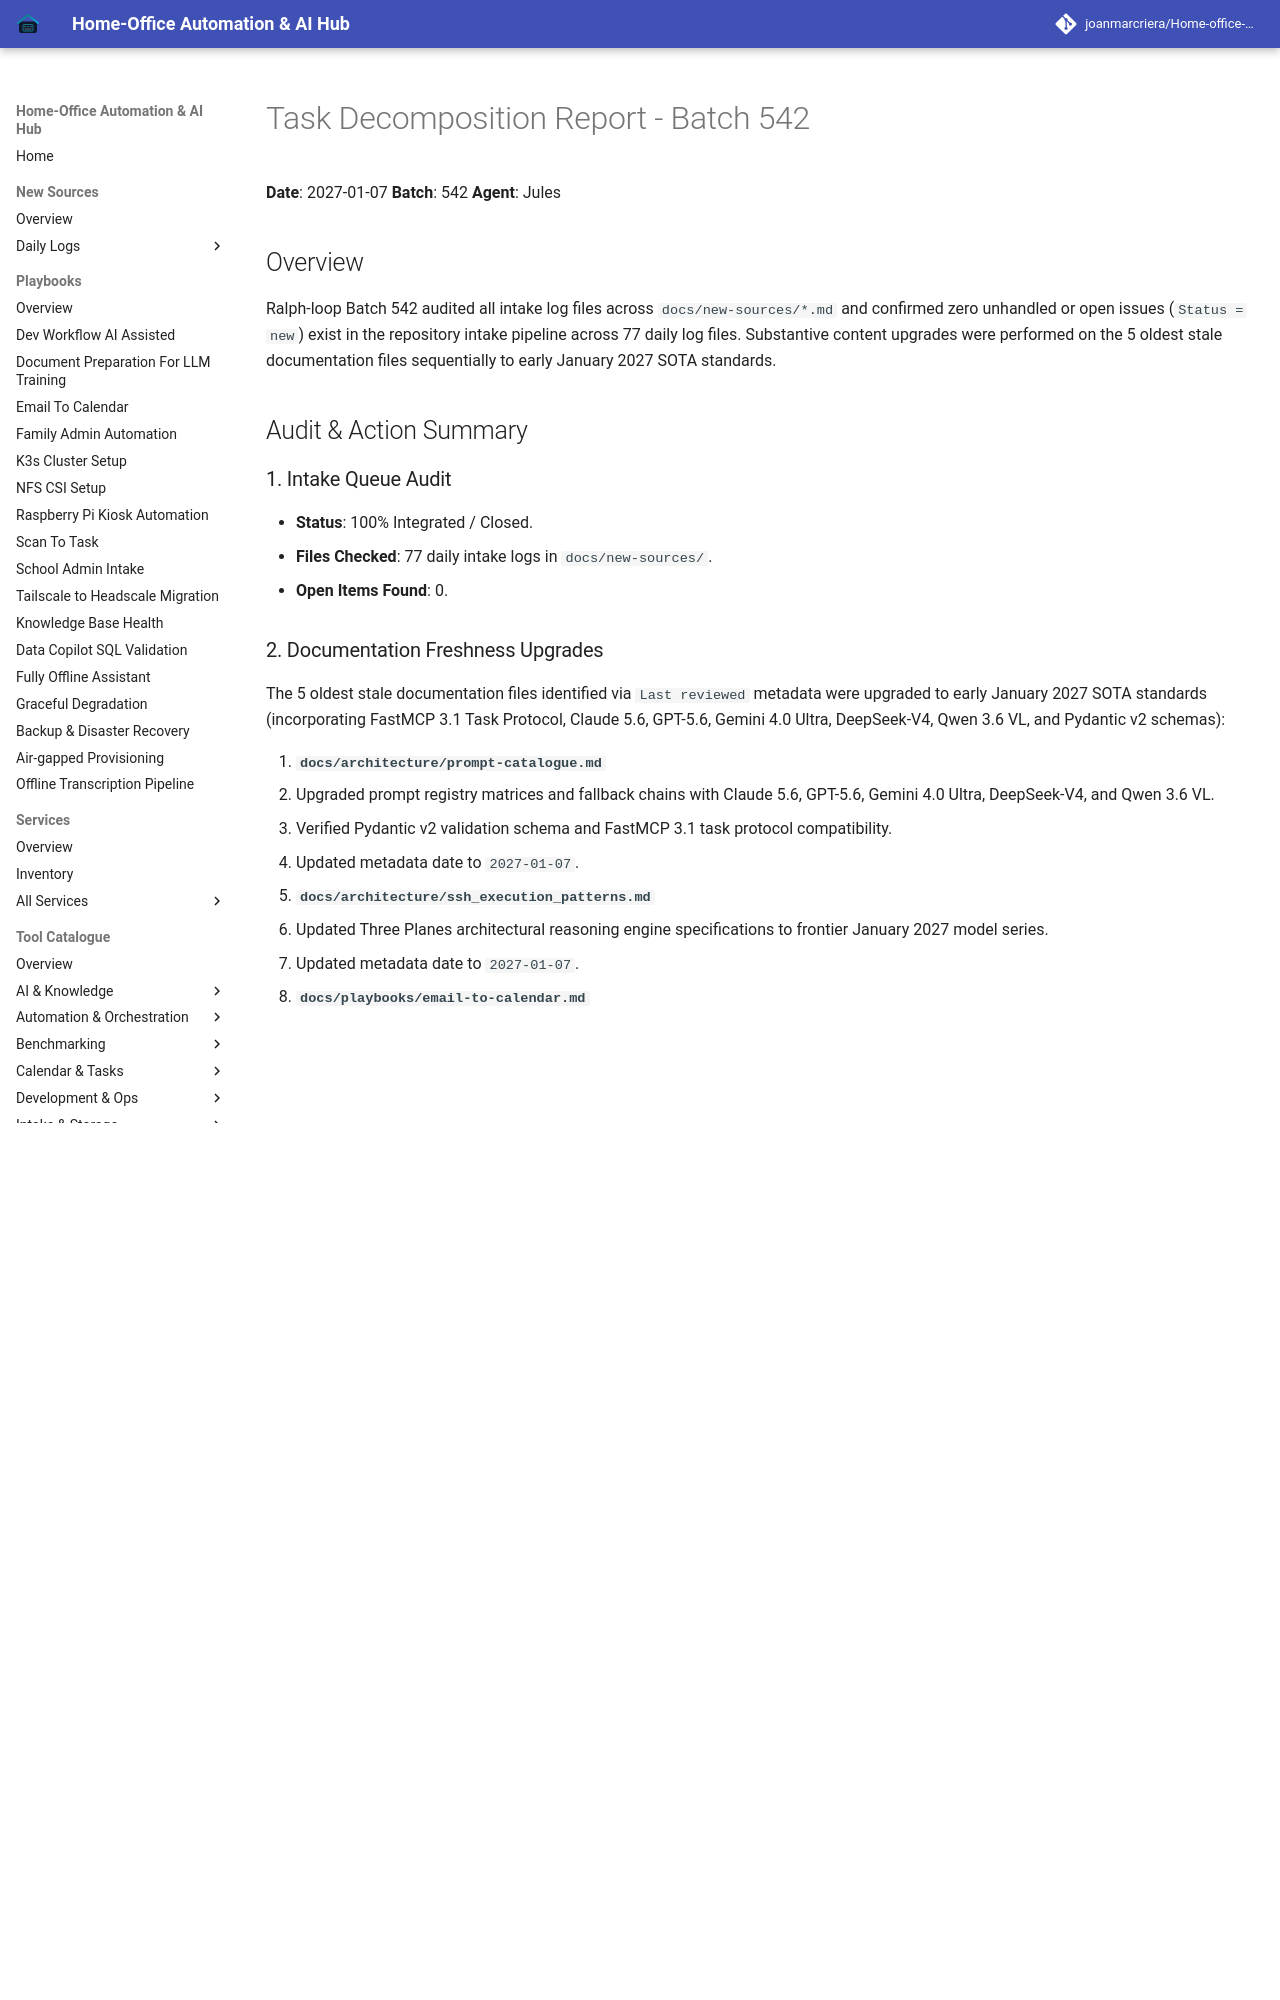

repository: joanmarcriera/Home-office-automations · page: reports/task-decomposition-batch-542/index.html · generator: mkdocs

# Task Decomposition Report - Batch 542

**Date**: 2027-01-07
**Batch**: 542
**Agent**: Jules

## Overview
Ralph-loop Batch 542 audited all intake log files across `docs/new-sources/*.md` and confirmed zero unhandled or open issues (`Status = new`) exist in the repository intake pipeline across 77 daily log files. Substantive content upgrades were performed on the 5 oldest stale documentation files sequentially to early January 2027 SOTA standards.

## Audit & Action Summary

### 1. Intake Queue Audit
- **Status**: 100% Integrated / Closed.
- **Files Checked**: 77 daily intake logs in `docs/new-sources/`.
- **Open Items Found**: 0.
